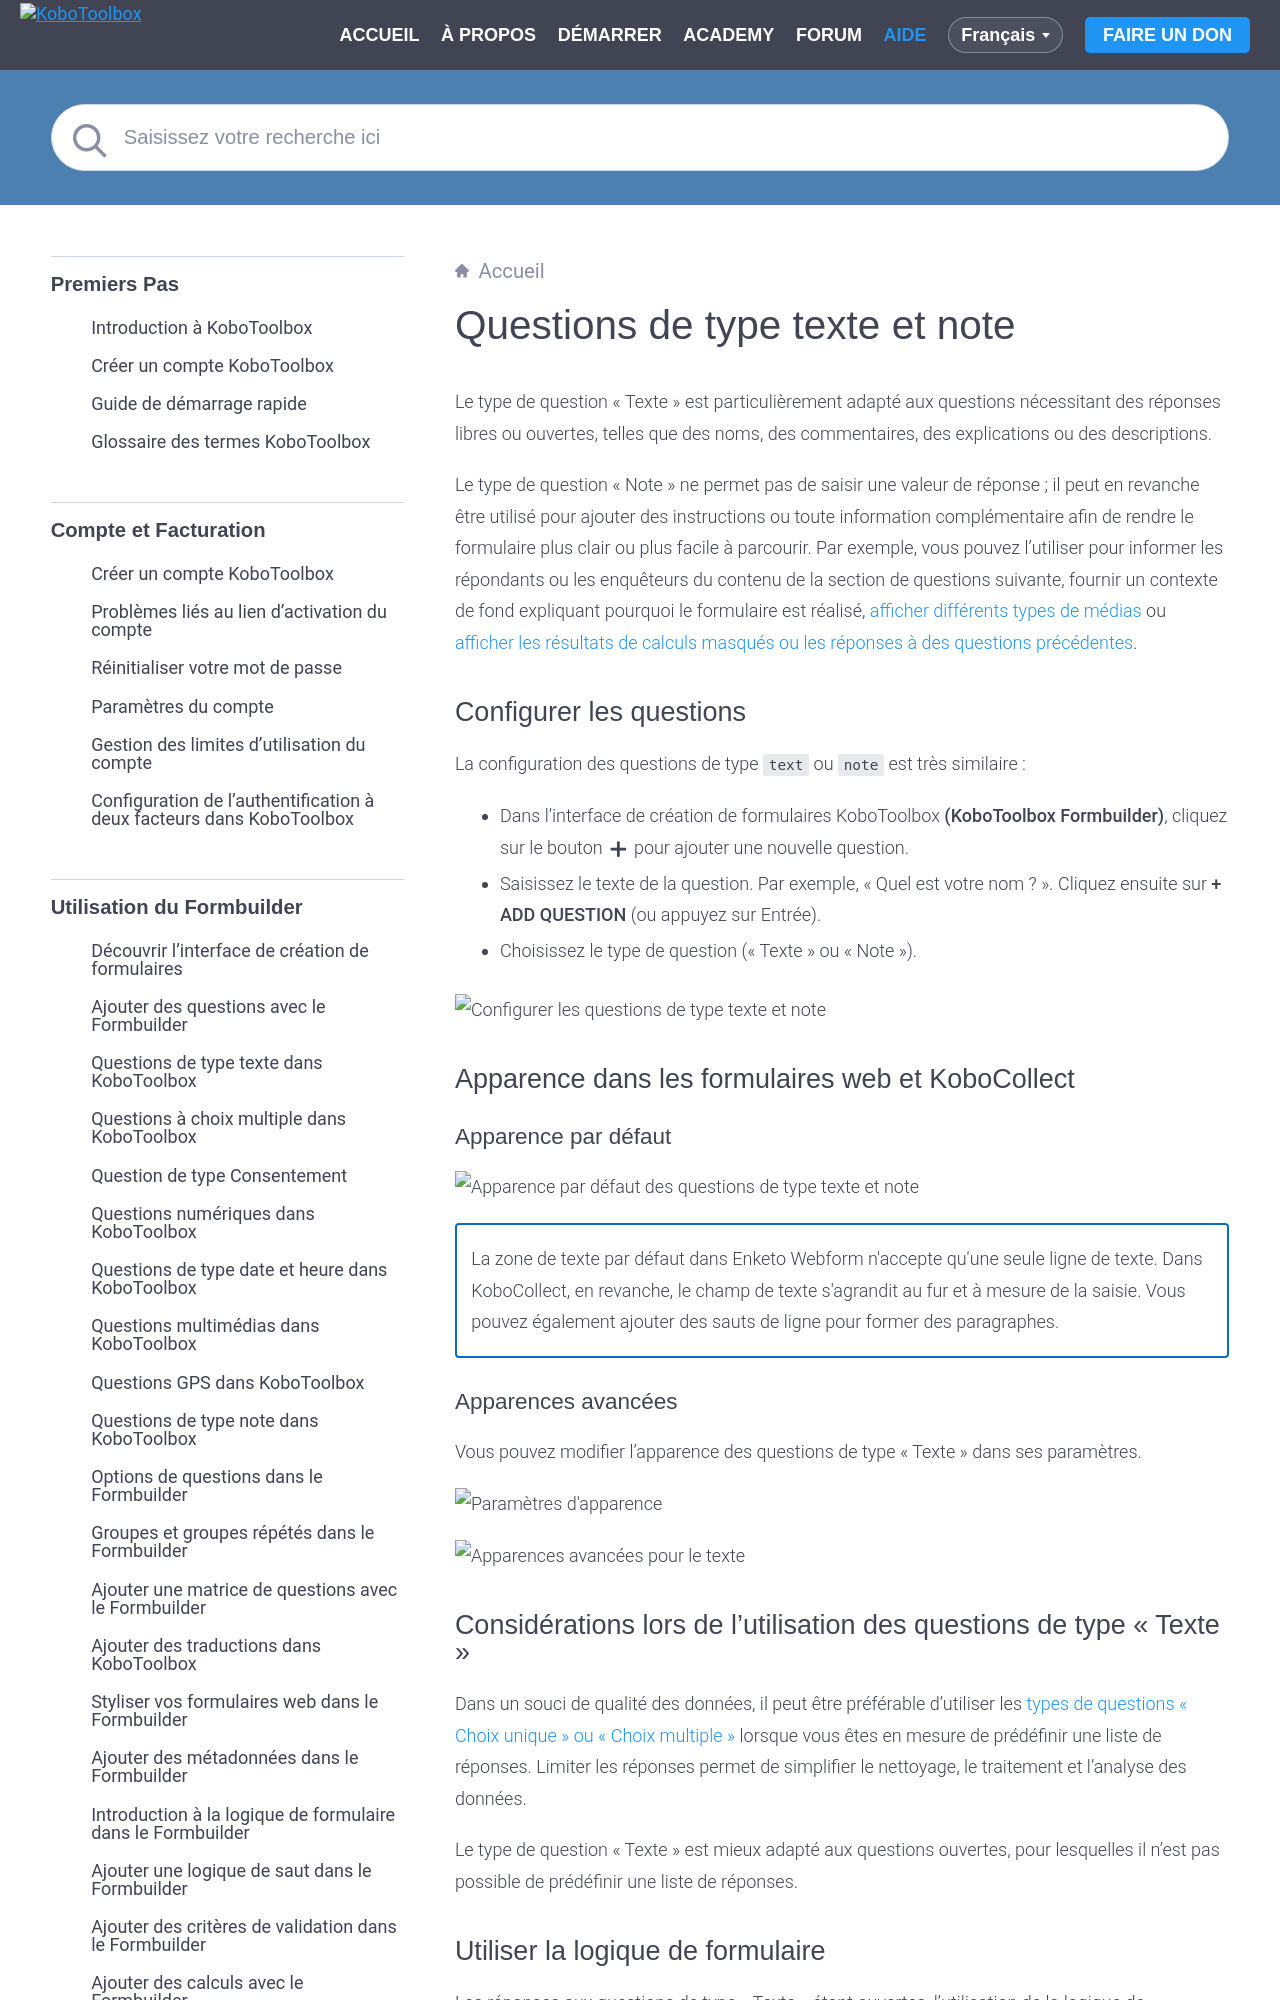

repository: kobotoolbox/docs · page: fr/text_and_note.html · generator: sphinx

# Questions de type texte et note

Le type de question "Texte" est particulièrement adapté aux questions nécessitant des réponses libres ou ouvertes, telles que des noms, des commentaires, des explications ou des descriptions.

Le type de question "Note" ne permet pas de saisir une valeur de réponse ; il peut en revanche être utilisé pour ajouter des instructions ou toute information complémentaire afin de rendre le formulaire plus clair ou plus facile à parcourir. Par exemple, vous pouvez l'utiliser pour informer les répondants ou les enquêteurs du contenu de la section de questions suivante, fournir un contexte de fond expliquant pourquoi le formulaire est réalisé, [afficher différents types de médias](media.md) ou [afficher les résultats de calculs masqués ou les réponses à des questions précédentes](responses_inside_question.md).
